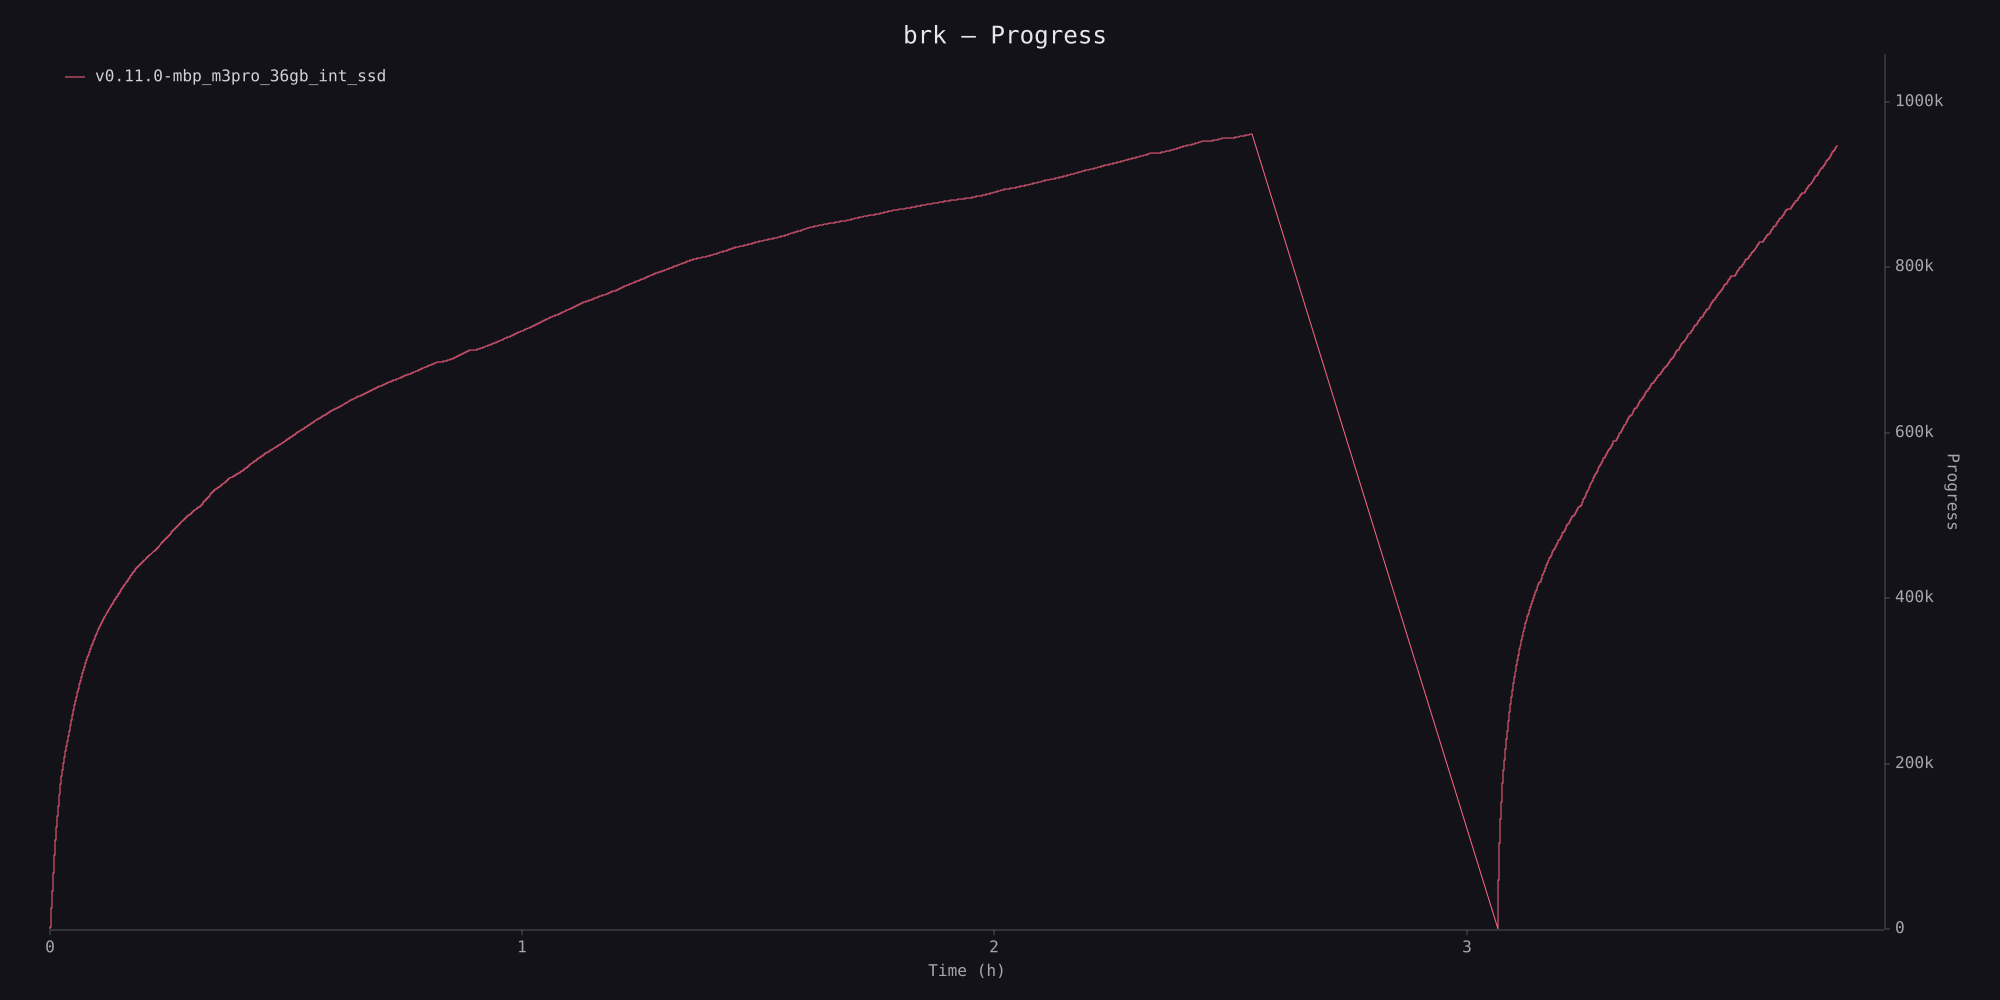

The data file committed next to this chart (first rows):
timestamp_ms, value
6879, 0
6883, 100
6889, 200
6894, 300
6898, 400
6902, 500
6906, 600
6910, 700
6913, 800
6918, 900
6921, 1000
7233, 1100
7239, 1200
7248, 1300
7252, 1400
7260, 1500
7264, 1600
7268, 1700
7271, 1800
7276, 1900
7279, 2000
7543, 2100
7550, 2200
7555, 2300
7558, 2400
7566, 2500
7570, 2600
7574, 2700
7578, 2800
7581, 2900
7586, 3000
7852, 3100
7863, 3200
7871, 3300
7876, 3400
7881, 3500
7886, 3600
7890, 3700
7894, 3800
7898, 3900
7903, 4000
8157, 4100
8161, 4200
8166, 4300
8170, 4400
8174, 4500
8178, 4600
8182, 4700
8186, 4800
8190, 4900
8194, 5000
8511, 5100
8515, 5200
8519, 5300
8523, 5400
8528, 5500
8531, 5600
8539, 5700
8543, 5800
8547, 5900
... 19,164 more rows
